2-way image classification set "version3" from GitHub (Siddharth-magesh/Glass-Sanitation-Classification-Dataset); label vocabulary: clean, dirty.

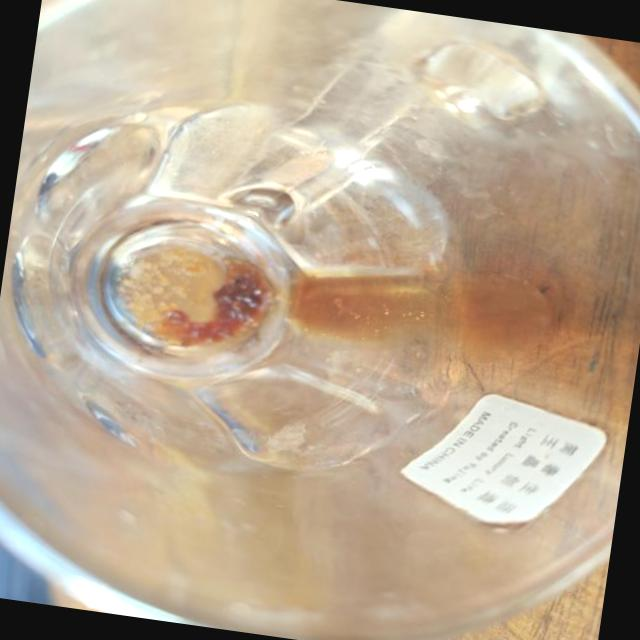
Label: dirty

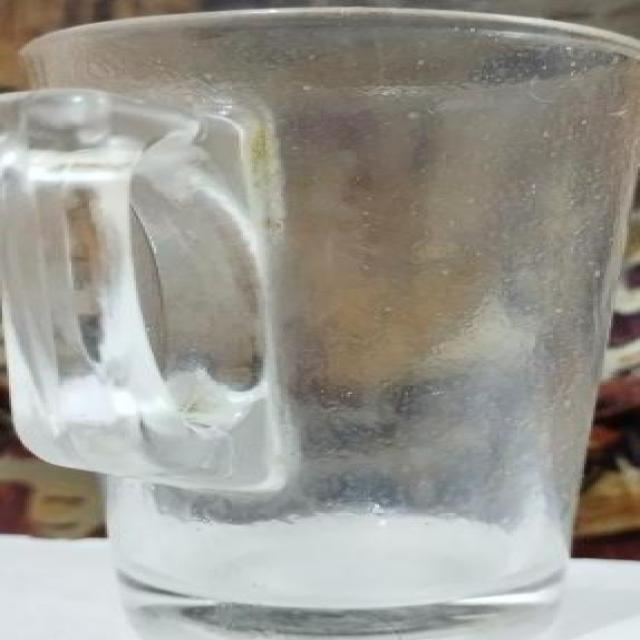
Label: dirty

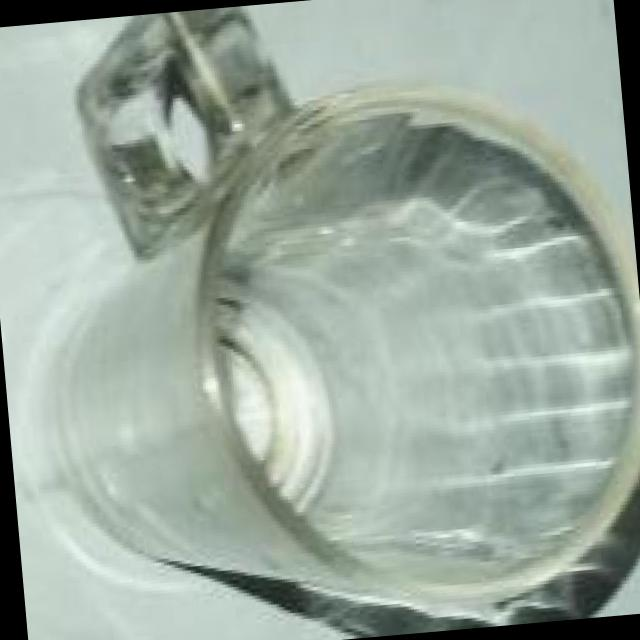
Label: clean

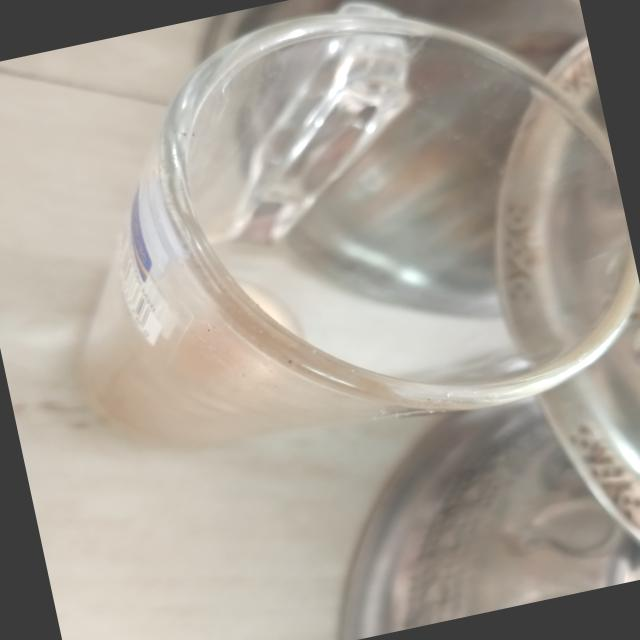
Label: dirty

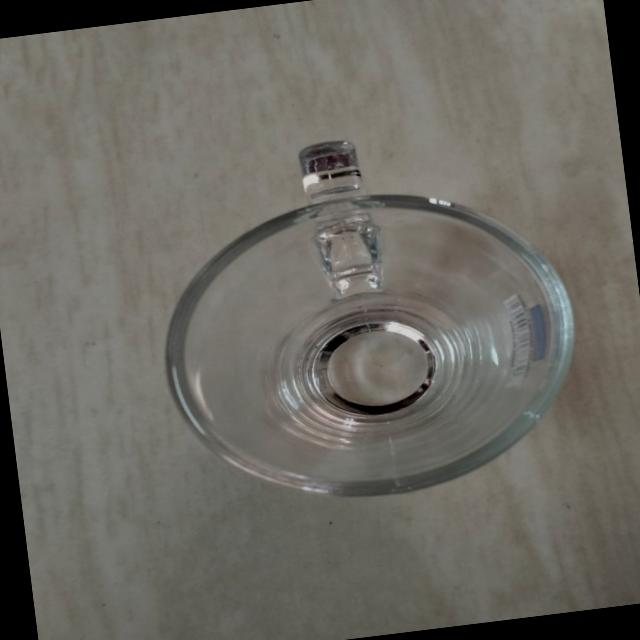
Label: clean

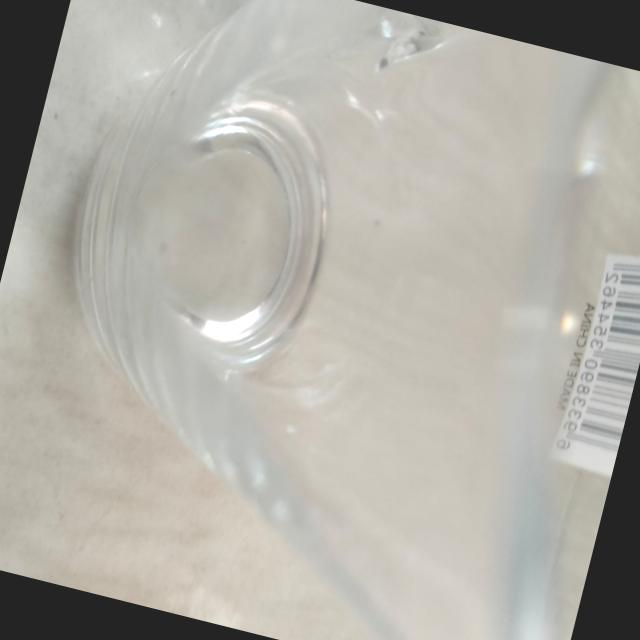
Label: clean
